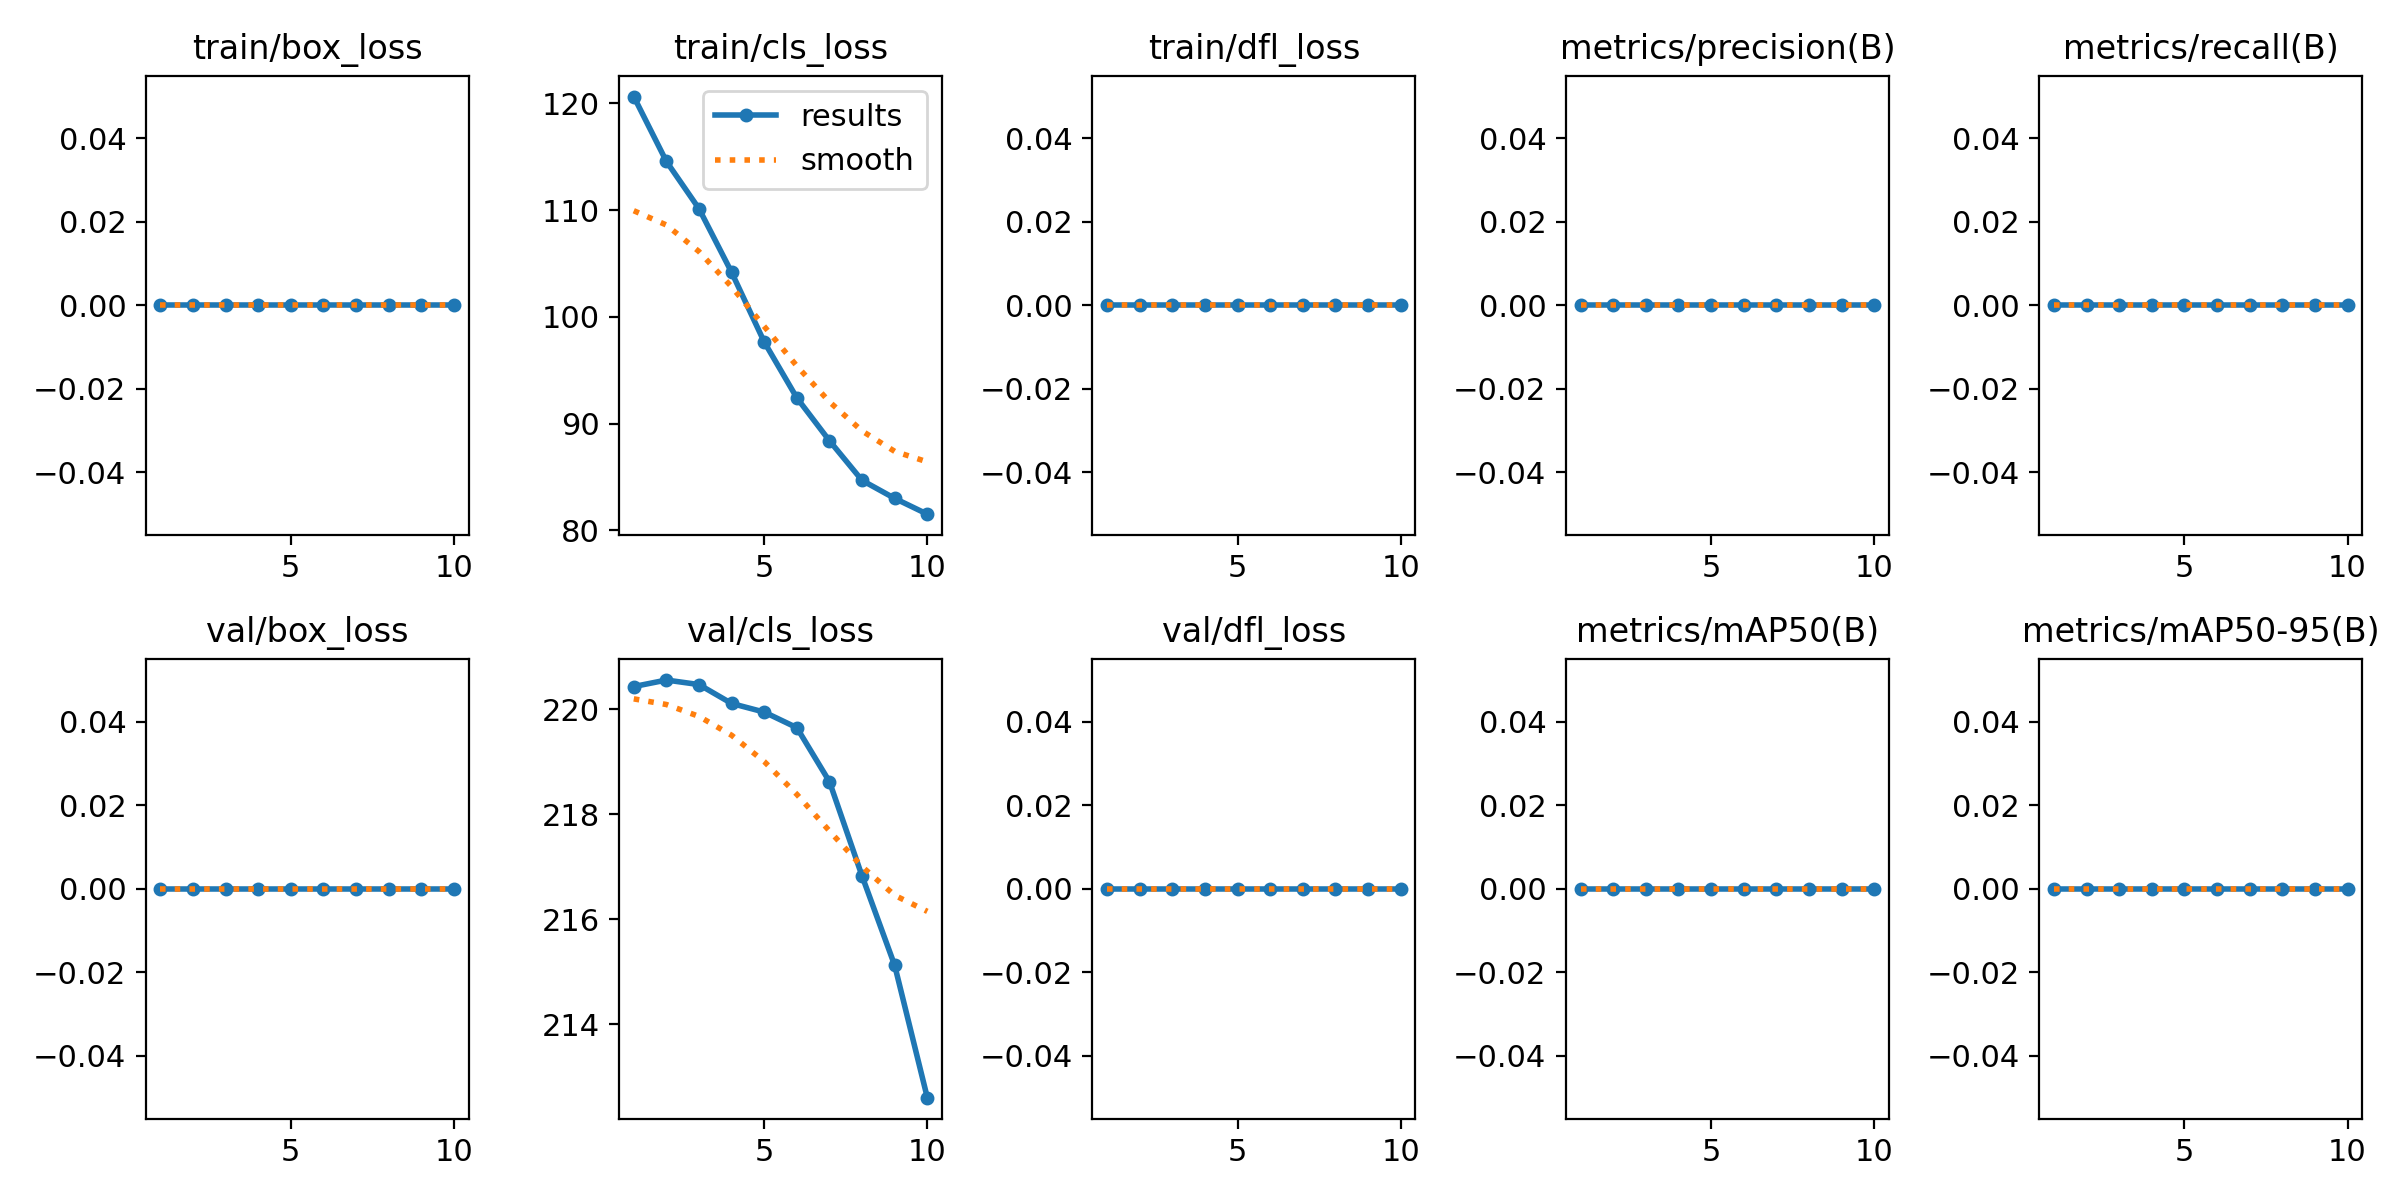

The file beside this chart, header and first rows:
epoch, time, train/box_loss, train/cls_loss, train/dfl_loss, metrics/precision(B), metrics/recall(B), metrics/mAP50(B), metrics/mAP50-95(B), val/box_loss, val/cls_loss, val/dfl_loss, lr/pg0, lr/pg1, lr/pg2
1, 16.06, 0, 120.6, 0, 0, 0, 0, 0, 0, 220.4, 0, 6e-05, 6e-05, 6e-05
2, 32.38, 0, 114.6, 0, 0, 0, 0, 0, 0, 220.6, 0, 0.0001261, 0.0001261, 0.0001261
3, 48.63, 0, 110.1, 0, 0, 0, 0, 0, 0, 220.5, 0, 0.0001764, 0.0001764, 0.0001764
4, 65.63, 0, 104.2, 0, 0, 0, 0, 0, 0, 220.1, 0, 0.0002109, 0.0002109, 0.0002109
5, 81.5, 0, 97.65, 0, 0, 0, 0, 0, 0, 219.9, 0, 0.0002295, 0.0002295, 0.0002295
6, 97.4, 0, 92.41, 0, 0, 0, 0, 0, 0, 219.6, 0, 0.0002323, 0.0002323, 0.0002323
7, 113.4, 0, 88.39, 0, 0, 0, 0, 0, 0, 218.6, 0, 0.0002192, 0.0002192, 0.0002192
8, 129.1, 0, 84.68, 0, 0, 0, 0, 0, 0, 216.8, 0, 0.0001903, 0.0001903, 0.0001903
9, 144.6, 0, 82.99, 0, 0, 0, 0, 0, 0, 215.1, 0, 0.0001456, 0.0001456, 0.0001456
10, 160.7, 0, 81.51, 0, 0, 0, 0, 0, 0, 212.6, 0, 8.502e-05, 8.502e-05, 8.502e-05
